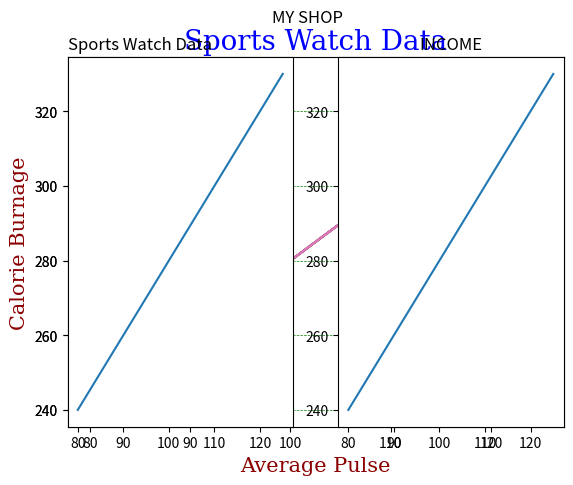

Python code for this plot:
import numpy as np
import matplotlib.pyplot as plt

x = np.array([80, 85, 90, 95, 100, 105, 110, 115, 120, 125])
y = np.array([240, 250, 260, 270, 280, 290, 300, 310, 320, 330])

plt.plot(x, y)


#Matplotlib Labels and Title
plt.xlabel("Average Pulse")
plt.ylabel("Calorie Burnage")
plt.title("Sports Watch Data")

plt.show()

#fonts setting
font1 = {'family':'serif','color':'blue','size':20}
font2 = {'family':'serif','color':'darkred','size':15}

plt.title("Sports Watch Data", fontdict = font1)
plt.xlabel("Average Pulse", fontdict = font2)
plt.ylabel("Calorie Burnage", fontdict = font2)

plt.plot(x, y)
plt.show()

#loc parameter in title() to position the title.
plt.title("Sports Watch Data", loc = 'left')
plt.xlabel("Average Pulse")
plt.ylabel("Calorie Burnage")

plt.plot(x, y)
plt.show()

#grid()
plt.plot(x, y)
plt.grid()
plt.show()

#axis parameter in the grid() 
plt.plot(x, y)
plt.grid(axis = 'x')
plt.show()

plt.plot(x, y)
plt.grid(axis = 'y')
plt.show()

#grid(color = 'color', linestyle = 'linestyle', linewidth = number).
plt.plot(x, y)
plt.grid(color = 'green', linestyle = '--', linewidth = 0.5)
plt.show()

#subplot()
plt.subplot(1, 2, 1)
plt.plot(x,y)
plt.show()

#title()
plt.subplot(1, 2, 2)
plt.plot(x,y)
plt.title("INCOME")
#plt.show()

#suptitle()
plt.suptitle("MY SHOP")
plt.show()